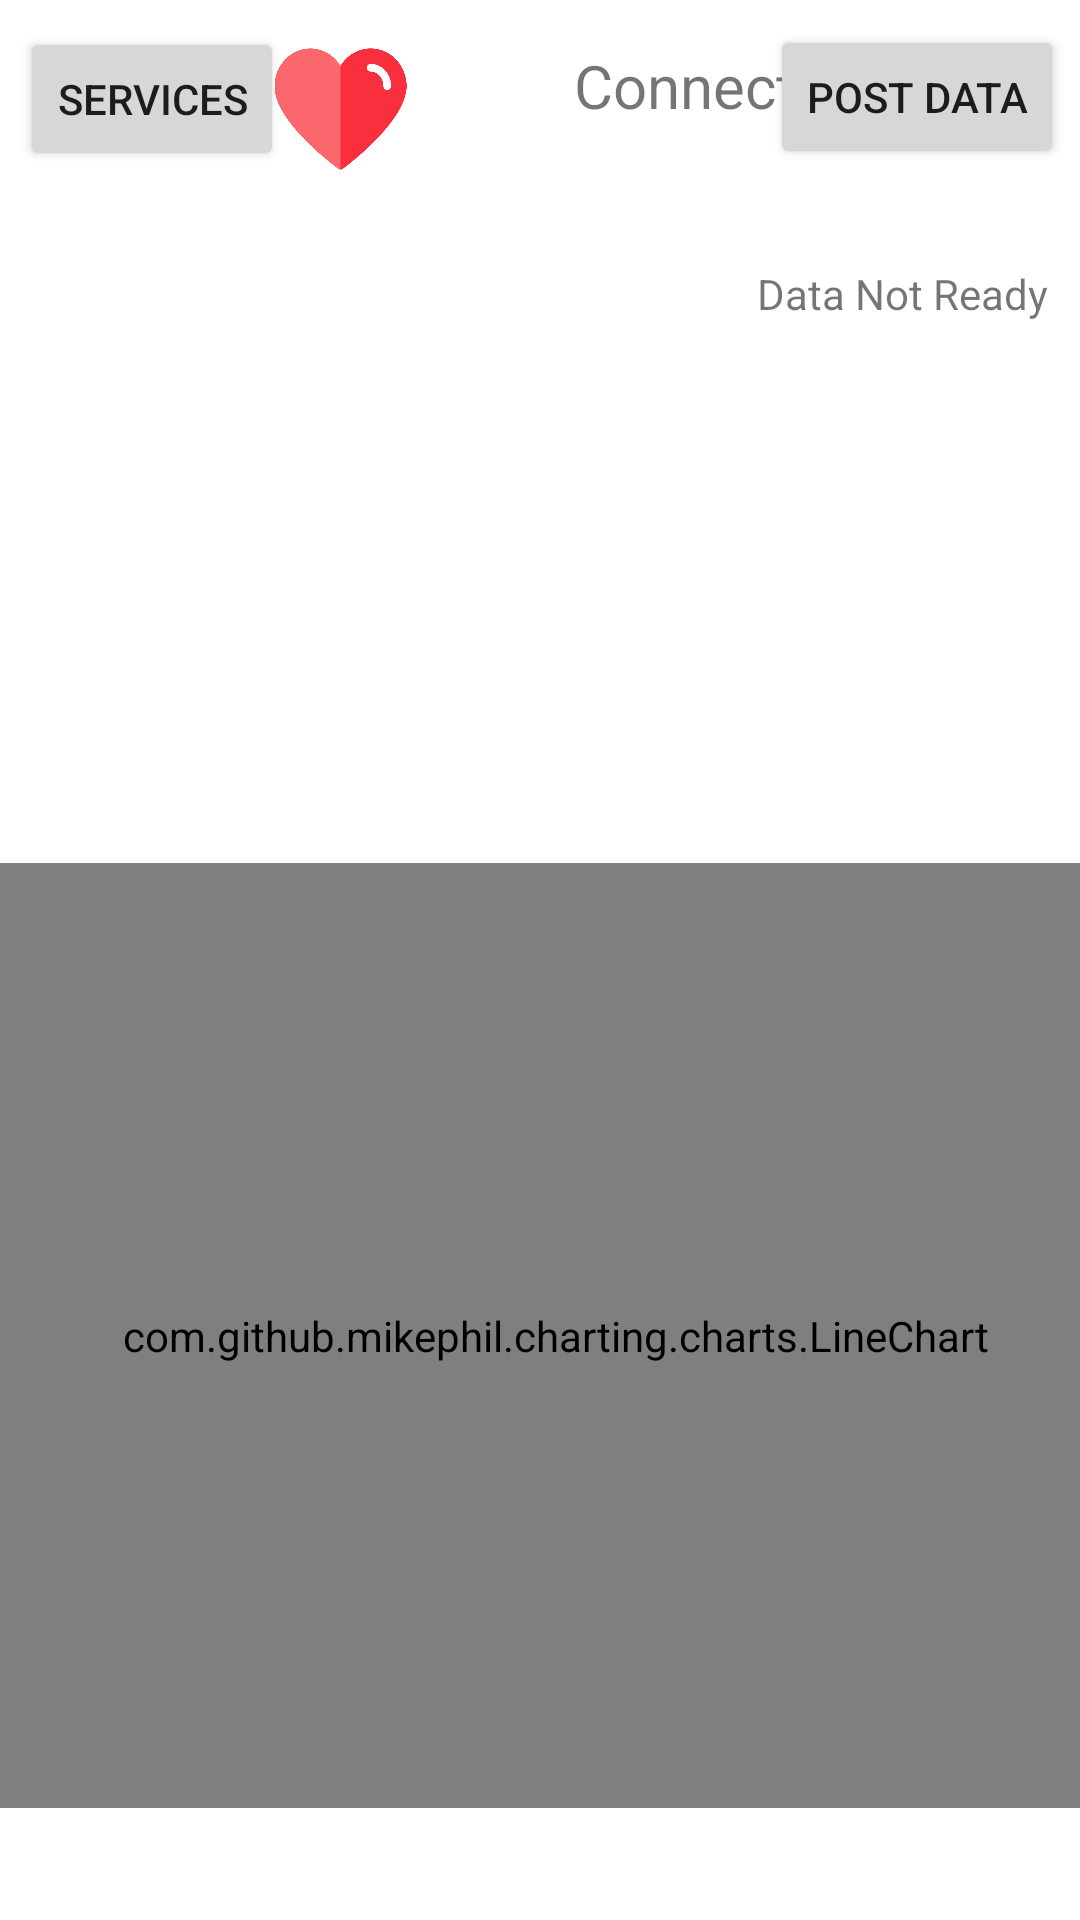

This screen was rendered from an Android layout file. Write that file and the resources it references.
<!-- AndroidManifest.xml: application theme Theme.EasyECG -->
<!-- res/layout/activity_main3.xml -->
<?xml version="1.0" encoding="utf-8"?>
<androidx.constraintlayout.widget.ConstraintLayout xmlns:android="http://schemas.android.com/apk/res/android"
    xmlns:app="http://schemas.android.com/apk/res-auto"
    xmlns:tools="http://schemas.android.com/tools"
    android:id="@+id/backtoServiceButton"
    android:layout_width="match_parent"
    android:layout_height="match_parent"
    tools:context=".MainActivity3">

    <Button
        android:id="@+id/button6"
        android:layout_width="wrap_content"
        android:layout_height="wrap_content"
        android:text="Services"
        app:layout_constraintBottom_toBottomOf="parent"
        app:layout_constraintEnd_toEndOf="parent"
        app:layout_constraintHorizontal_bias="0.024"
        app:layout_constraintStart_toStartOf="parent"
        app:layout_constraintTop_toTopOf="parent"
        app:layout_constraintVertical_bias="0.015" />

    <com.github.mikephil.charting.charts.LineChart
        android:id="@+id/brain_chart2"
        android:layout_width="783dp"
        android:layout_height="315dp"
        android:layout_alignParentBottom="true"
        app:layout_constraintBottom_toBottomOf="parent"
        app:layout_constraintEnd_toEndOf="parent"
        app:layout_constraintHorizontal_bias="0.489"
        app:layout_constraintStart_toStartOf="parent"
        app:layout_constraintTop_toTopOf="parent"
        app:layout_constraintVertical_bias="0.885" />

    <TextView
        android:id="@+id/textView3"
        android:layout_width="wrap_content"
        android:layout_height="wrap_content"
        android:text="Heart rate:"
        android:textSize="20sp"
        android:visibility="invisible"
        app:layout_constraintBottom_toBottomOf="parent"
        app:layout_constraintEnd_toEndOf="parent"
        app:layout_constraintHorizontal_bias="0.235"
        app:layout_constraintStart_toStartOf="parent"
        app:layout_constraintTop_toTopOf="parent"
        app:layout_constraintVertical_bias="0.041" />

    <TextView
        android:id="@+id/textView9"
        android:layout_width="wrap_content"
        android:layout_height="wrap_content"
        android:layout_marginTop="16dp"
        android:text="X:       Y:       Z:    "
        android:textSize="20sp"
        android:visibility="gone"
        app:layout_constraintBottom_toBottomOf="@+id/brain_chart"
        app:layout_constraintEnd_toEndOf="parent"
        app:layout_constraintStart_toStartOf="parent"
        app:layout_constraintTop_toTopOf="parent"
        app:layout_constraintVertical_bias="0.041" />

    <TextView
        android:id="@+id/textView11"
        android:layout_width="wrap_content"
        android:layout_height="wrap_content"
        android:layout_marginTop="20dp"
        android:text="TextView"
        android:visibility="gone"
        app:layout_constraintBottom_toBottomOf="@+id/brain_chart"
        app:layout_constraintEnd_toEndOf="parent"
        app:layout_constraintHorizontal_bias="0.592"
        app:layout_constraintStart_toStartOf="parent"
        app:layout_constraintTop_toTopOf="parent"
        app:layout_constraintVertical_bias="0.053"
        tools:text="z" />

    <TextView
        android:id="@+id/textView13"
        android:layout_width="wrap_content"
        android:layout_height="wrap_content"
        android:layout_marginTop="20dp"
        android:text="x"
        android:visibility="gone"
        app:layout_constraintBottom_toBottomOf="@+id/brain_chart"
        app:layout_constraintEnd_toEndOf="parent"
        app:layout_constraintHorizontal_bias="0.448"
        app:layout_constraintStart_toStartOf="parent"
        app:layout_constraintTop_toTopOf="parent"
        app:layout_constraintVertical_bias="0.053" />

    <TextView
        android:id="@+id/textView10"
        android:layout_width="wrap_content"
        android:layout_height="wrap_content"
        android:layout_marginTop="20dp"
        android:text="y"
        android:visibility="gone"
        app:layout_constraintBottom_toBottomOf="@+id/brain_chart"
        app:layout_constraintEnd_toEndOf="parent"
        app:layout_constraintHorizontal_bias="0.517"
        app:layout_constraintStart_toStartOf="parent"
        app:layout_constraintTop_toTopOf="parent"
        app:layout_constraintVertical_bias="0.053" />

    <TextView
        android:id="@+id/textView14"
        android:layout_width="wrap_content"
        android:layout_height="wrap_content"
        android:layout_marginTop="1dp"
        app:layout_constraintBottom_toBottomOf="parent"
        app:layout_constraintEnd_toEndOf="parent"
        app:layout_constraintHorizontal_bias="0.364"
        app:layout_constraintStart_toStartOf="parent"
        app:layout_constraintTop_toTopOf="parent"
        app:layout_constraintVertical_bias="0.053" />

    <TextView
        android:id="@+id/textView16"
        android:layout_width="wrap_content"
        android:layout_height="wrap_content"
        android:layout_marginStart="7dp"
        android:layout_marginTop="2dp"
        app:layout_constraintBottom_toBottomOf="parent"
        app:layout_constraintEnd_toEndOf="parent"
        app:layout_constraintHorizontal_bias="0.549"
        app:layout_constraintStart_toStartOf="parent"
        app:layout_constraintTop_toTopOf="parent"
        app:layout_constraintVertical_bias="0.053" />

    <TextView
        android:id="@+id/textView15"
        android:layout_width="wrap_content"
        android:layout_height="wrap_content"
        android:layout_marginStart="5dp"
        android:text="Battery:"
        android:textSize="20sp"
        android:visibility="invisible"
        app:layout_constraintBottom_toBottomOf="parent"
        app:layout_constraintEnd_toEndOf="parent"
        app:layout_constraintHorizontal_bias="0.461"
        app:layout_constraintStart_toStartOf="parent"
        app:layout_constraintTop_toTopOf="parent"
        app:layout_constraintVertical_bias="0.042" />

    <TextView
        android:id="@+id/statusText2"
        android:layout_width="wrap_content"
        android:layout_height="wrap_content"
        android:layout_marginStart="5dp"
        android:layout_marginTop="15dp"
        android:text="Connected"
        android:textSize="20sp"
        app:layout_constraintBottom_toBottomOf="@+id/brain_chart"
        app:layout_constraintEnd_toEndOf="parent"
        app:layout_constraintHorizontal_bias="0.72"
        app:layout_constraintStart_toStartOf="parent"
        app:layout_constraintTop_toTopOf="parent"
        app:layout_constraintVertical_bias="0.053" />

    <Button
        android:id="@+id/postButton"
        android:layout_width="wrap_content"
        android:layout_height="wrap_content"
        android:text="Post Data"
        app:layout_constraintBottom_toBottomOf="@+id/brain_chart2"
        app:layout_constraintEnd_toEndOf="parent"
        app:layout_constraintHorizontal_bias="0.98"
        app:layout_constraintStart_toStartOf="parent"
        app:layout_constraintTop_toTopOf="parent"
        app:layout_constraintVertical_bias="0.015" />

    <TextView
        android:id="@+id/postText"
        android:layout_width="wrap_content"
        android:layout_height="wrap_content"
        android:text="Data Not Ready"
        android:visibility="visible"
        app:layout_constraintBottom_toBottomOf="parent"
        app:layout_constraintEnd_toEndOf="parent"
        app:layout_constraintHorizontal_bias="0.96"
        app:layout_constraintStart_toStartOf="parent"
        app:layout_constraintTop_toTopOf="parent"
        app:layout_constraintVertical_bias="0.142" />

    <ImageView
        android:id="@+id/imageView4"
        android:layout_width="64dp"
        android:layout_height="51dp"
        android:rotation="90"
        app:layout_constraintBottom_toBottomOf="parent"
        app:layout_constraintEnd_toEndOf="parent"
        app:layout_constraintHorizontal_bias="0.469"
        app:layout_constraintStart_toStartOf="parent"
        app:layout_constraintTop_toTopOf="parent"
        app:layout_constraintVertical_bias="0.013"
        app:srcCompat="@drawable/battery" />

    <ImageView
        android:id="@+id/imageView5"
        android:layout_width="51dp"
        android:layout_height="44dp"
        app:layout_constraintBottom_toBottomOf="parent"
        app:layout_constraintEnd_toEndOf="parent"
        app:layout_constraintHorizontal_bias="0.285"
        app:layout_constraintStart_toStartOf="parent"
        app:layout_constraintTop_toTopOf="parent"
        app:layout_constraintVertical_bias="0.024"
        app:srcCompat="@drawable/heart" />

</androidx.constraintlayout.widget.ConstraintLayout>
<!-- resources referenced by this layout -->
<resources>
  <!-- drawable heart: png bitmap (drawable, 17289 bytes) -->
  <style name="Theme.EasyECG" parent="Theme.MaterialComponents.DayNight.DarkActionBar">
          
          <item name="colorPrimary">@color/purple_500</item>
          <item name="colorPrimaryVariant">@color/purple_700</item>
          <item name="colorOnPrimary">@color/white</item>
          
          <item name="colorSecondary">@color/teal_200</item>
          <item name="colorSecondaryVariant">@color/teal_700</item>
          <item name="colorOnSecondary">@color/black</item>
          
          <item name="android:statusBarColor">?attr/colorPrimaryVariant</item>
          
      </style>
  <!-- not gathered from this repository: default colours our renderer supplied (Android Studio template values) -->
  <color name="purple_500">#FF6200EE</color>
  <color name="purple_700">#FF3700B3</color>
  <color name="teal_200">#FF03DAC5</color>
  <color name="teal_700">#FF018786</color>
  <color name="black">#FF000000</color>
  <color name="white">#FFFFFFFF</color>
</resources>
